Run: headless pygame with SDL's dummy video driver; simulated clock (each Clock.tick advances the game by its frame time, no real sleeping); random seed 0; keys injected as events and as key.get_pressed() state; no mouse input.
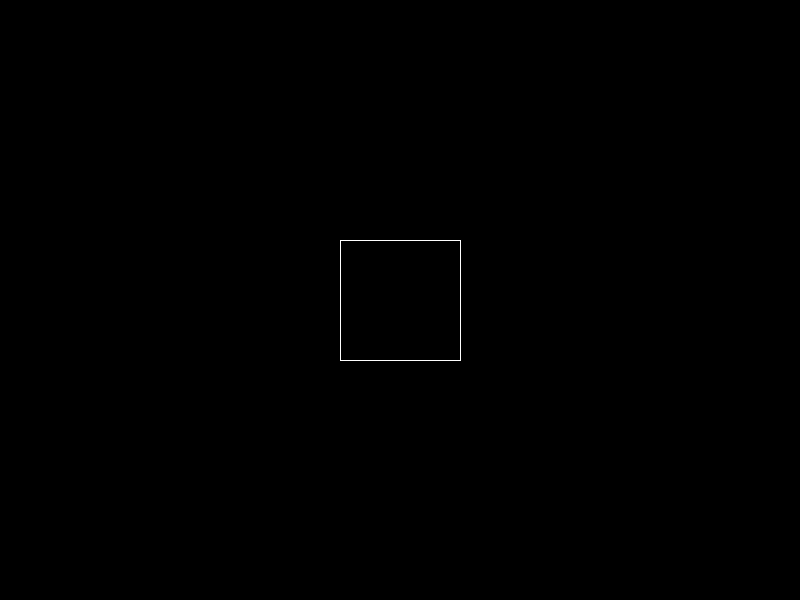
Frame 1 of 4 · flips 1–60 · no input
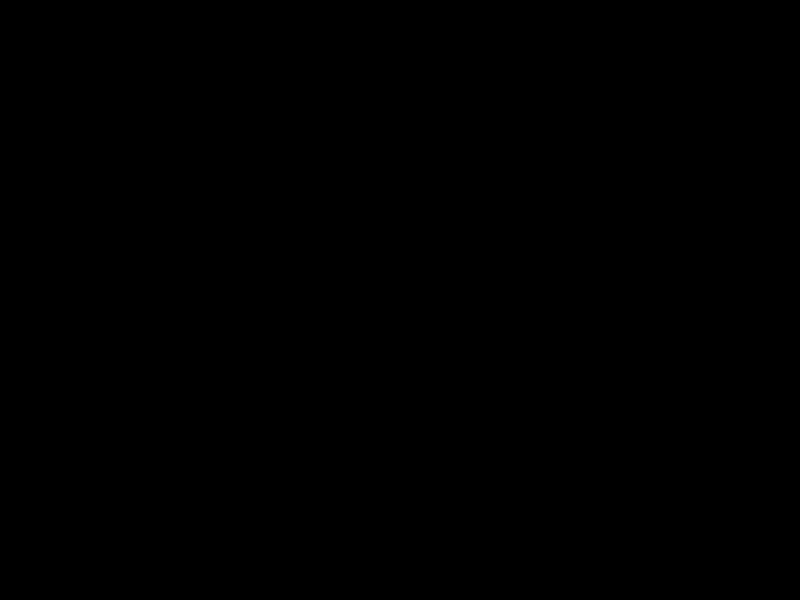
Frame 2 of 4 · flips 61–180 · tapped SPACE, RETURN · held RIGHT (→), D
Frame 3 of 4 · flips 181–300 · held DOWN (↓), S · screen unchanged from frame 2, image omitted
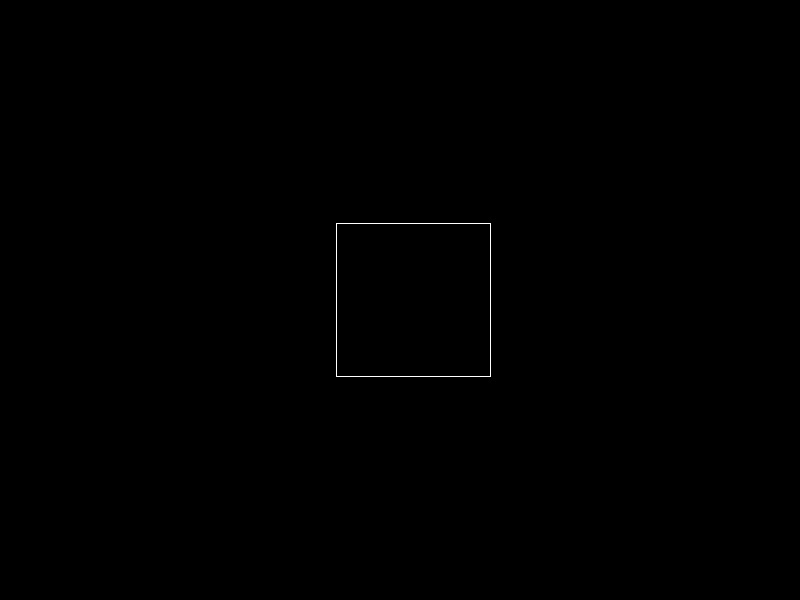
Frame 4 of 4 · flips 301–420 · held LEFT (←), A, UP (↑), W

The pygame program that drew these frames:

import pygame
import math

sc=pygame.display.set_mode((800, 600))




anglev=0
jx,jy, jz=0, 0, 0
posj=(jx,jy,jz,anglev)
c=True
zez=5

point=[
    (1, 1, zez),
    (-1, 1, zez),
    (-1, -1, zez),
    (1, -1, zez)
    ]

def rotate(x, y, z, angle):
    rad=math.radians(angle)

    cosa=math.cos(rad)
    sina=math.sin(rad)

    x2=x*cosa-z*sina
    z2=x*sina+z*cosa

    y2=y

    return x2, y2, z2

def project(x, y, z):
    
  
            xx=x/z
            yy=y/z
    
            scx=400+xx*300
            scy=300-yy*300
            return scx, scy
            
            

def polygone():
    
    point2d=[]
    for x, y, z in point:
        z=z-jz
        x=x-jx
        y=y-jy
        
        
        x, y, z = rotate(x, y, z, angle=anglev)
        if z<=0.1:
            return
        scx, scy = project(x, y, z)
        point2d.append((scx, scy))
    

    pygame.draw.polygon(sc, 'white', point2d,1)

    ##[(xx*1, xx*3), (xx*2, yy*3), (xx*2, yy*2)]




while c:
    for event in pygame.event.get():
        if event.type==pygame.QUIT:
            c=False


    keys=pygame.key.get_pressed()
    
    if keys[pygame.K_UP]:
        radius=math.radians(anglev)
        jx+=math.sin(radius)*0.010
        jz+=math.cos(radius)*0.010
        
    if keys[pygame.K_DOWN]:
        radius=math.radians(anglev)
        jx-=math.sin(radius)*0.010
        jz-=math.cos(radius)*0.010
        

    if keys[pygame.K_RIGHT]:
        anglev+=1
    if keys[pygame.K_LEFT]:
        anglev-=1
    

    sc.fill((0, 0, 0))

    
    polygone()

    pygame.display.update()
